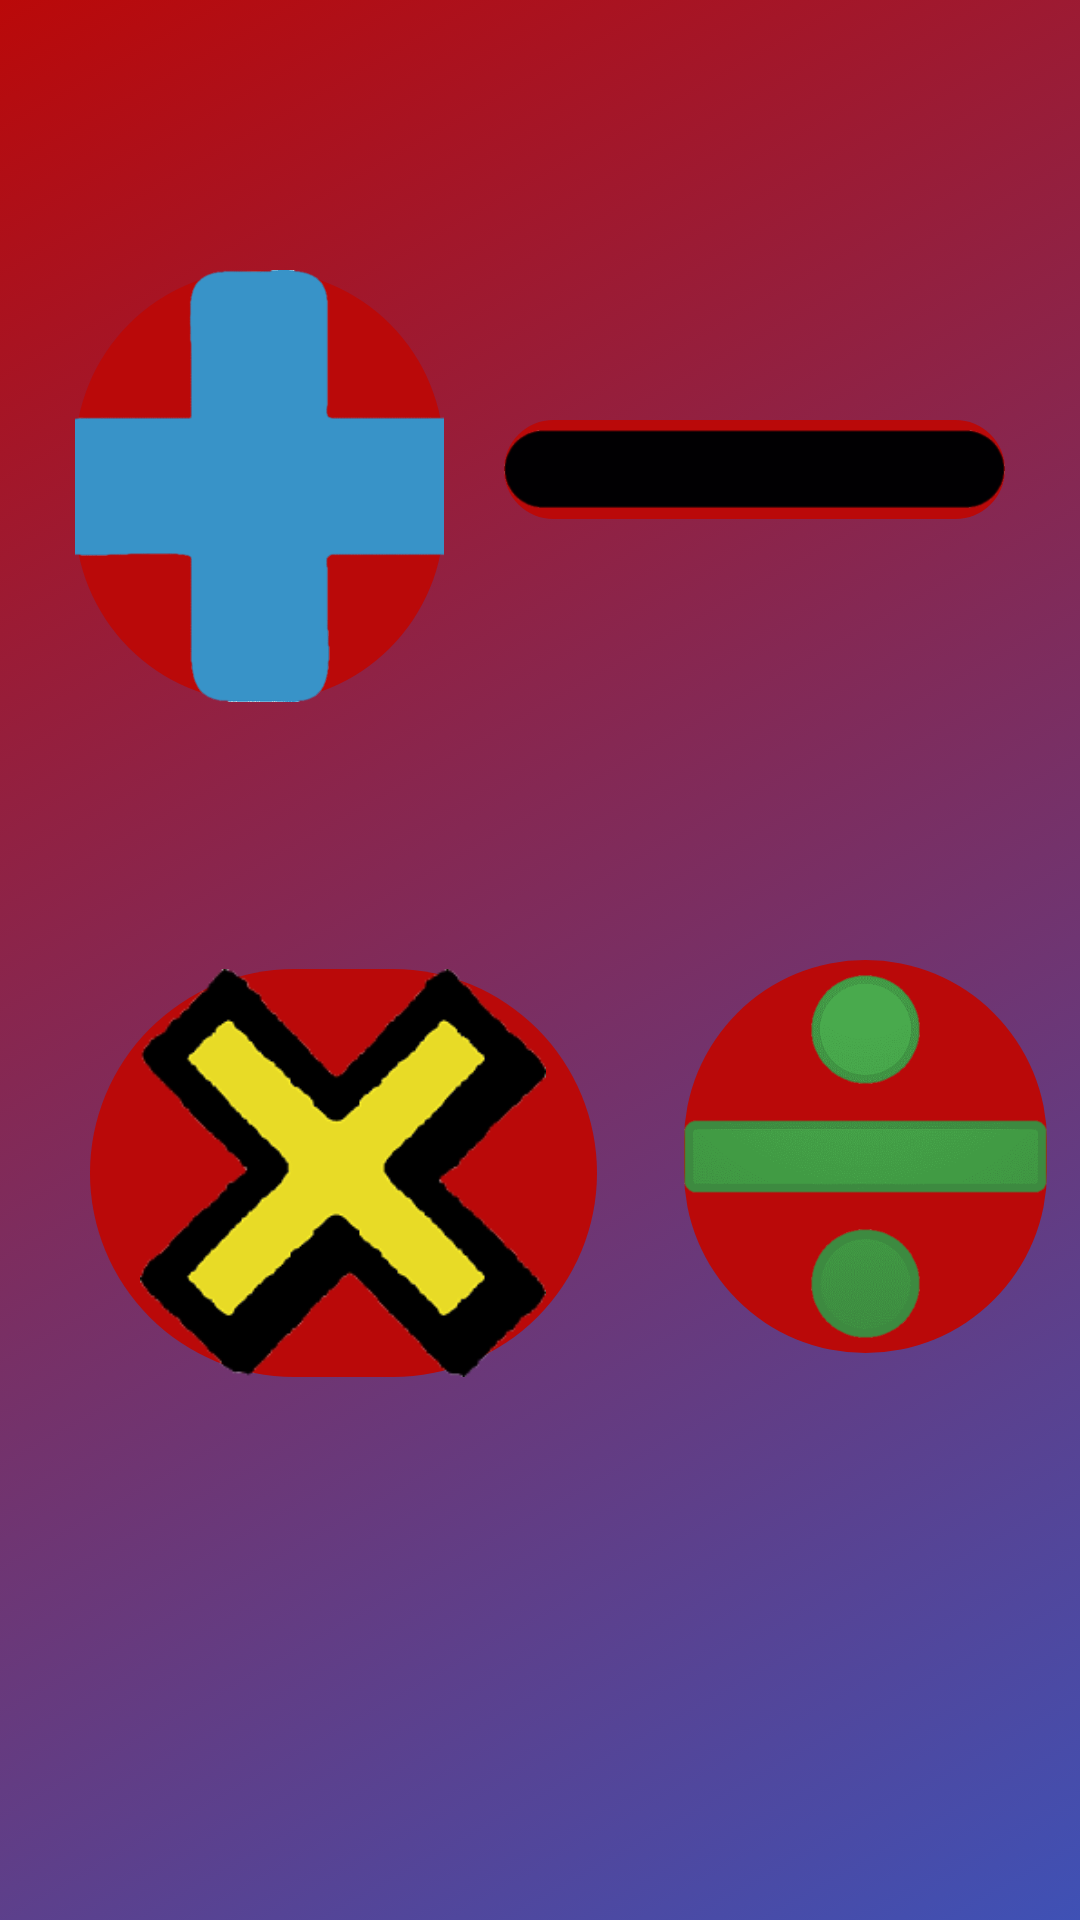

Android layout source for this screen:
<!-- AndroidManifest.xml: application theme Theme.MathsJava2 -->
<!-- res/layout/activity_panel.xml -->
<?xml version="1.0" encoding="utf-8"?>
<RelativeLayout xmlns:android="http://schemas.android.com/apk/res/android"
    xmlns:app="http://schemas.android.com/apk/res-auto"
    xmlns:tools="http://schemas.android.com/tools"
    android:layout_width="match_parent"
    android:layout_height="match_parent"
    tools:context=".Panel"
    android:background="@drawable/backgroundcolor_1">


    <ImageButton
        android:id="@+id/sum"
        android:layout_width="174dp"
        android:layout_height="144dp"
        android:layout_alignParentStart="true"
        android:layout_marginStart="25dp"
        android:layout_marginTop="90dp"
        android:layout_marginEnd="20dp"
        android:layout_toStartOf="@+id/sub"
        android:background="@drawable/custombutton_1"
        android:scaleType="centerCrop"
        app:layout_constraintStart_toStartOf="parent"
        app:layout_constraintTop_toTopOf="parent"
        app:srcCompat="@drawable/sum" />

    <ImageButton
        android:id="@+id/multi"
        android:layout_width="169dp"
        android:layout_height="136dp"
        android:layout_below="@id/sum"
        android:layout_marginStart="30dp"
        android:layout_marginTop="89dp"
        android:scaleType="centerInside"
        app:srcCompat="@drawable/multi"
        tools:layout_editor_absoluteX="56dp"
        tools:layout_editor_absoluteY="440dp"
        android:background="@drawable/custombutton_1"/>

    <ImageButton
        android:id="@+id/divide"
        android:layout_width="161dp"
        android:layout_height="131dp"
        android:layout_below="@id/sub"
        android:layout_marginStart="228dp"
        android:layout_marginTop="147dp"
        android:layout_marginEnd="11dp"
        android:scaleType="centerInside"
        app:layout_constraintStart_toStartOf="parent"
        app:srcCompat="@drawable/divide"
        tools:layout_editor_absoluteY="457dp"
        android:background="@drawable/custombutton_1"/>

    <ImageButton
        android:id="@+id/sub"
        android:layout_width="167dp"
        android:layout_height="33dp"
        android:layout_alignParentTop="true"
        android:layout_alignParentEnd="true"
        android:layout_marginTop="140dp"
        android:layout_marginEnd="25dp"
        android:background="@drawable/custombutton_1"
        android:scaleType="centerInside"
        app:layout_constraintBottom_toBottomOf="parent"
        app:layout_constraintEnd_toEndOf="parent"
        app:layout_constraintHorizontal_bias="0.918"
        app:layout_constraintStart_toStartOf="parent"
        app:layout_constraintTop_toTopOf="parent"
        app:layout_constraintVertical_bias="0.406"
        app:srcCompat="@drawable/sub" />



</RelativeLayout>
<!-- resources referenced by this layout -->
<resources>
  <!-- drawable backgroundcolor_1 (drawable) -->
  <?xml version="1.0" encoding="utf-8"?>
  <selector xmlns:android="http://schemas.android.com/apk/res/android">
      <item>
          <shape>
              <gradient
                  android:angle="135"
                  android:startColor="#3F51B5"
                  android:endColor="#BA0909">
              </gradient>
          </shape>
      </item>
  </selector>
  <!-- drawable custombutton_1 (drawable) -->
  <?xml version="1.0" encoding="utf-8"?>
  <shape xmlns:android="http://schemas.android.com/apk/res/android">
      <solid android:color="#BA0909" />
      <corners android:radius="180dp" />
  </shape>
  <!-- drawable divide: png bitmap (drawable-v24, 24542 bytes) -->
  <!-- drawable multi: png bitmap (drawable-v24, 14682 bytes) -->
  <!-- drawable sub: png bitmap (drawable-v24, 2339 bytes) -->
  <!-- drawable sum: png bitmap (drawable-v24, 9469 bytes) -->
  <style name="Theme.MathsJava2" parent="Theme.MaterialComponents.DayNight.DarkActionBar">
          
          <item name="colorPrimary">@color/purple_500</item>
          <item name="colorPrimaryVariant">@color/purple_700</item>
          <item name="colorOnPrimary">@color/white</item>
          
          <item name="colorSecondary">@color/teal_200</item>
          <item name="colorSecondaryVariant">@color/teal_700</item>
          <item name="colorOnSecondary">@color/black</item>
          
          <item name="android:statusBarColor" tools:targetApi="l">?attr/colorPrimaryVariant</item>
          
          <item name="windowActionBar">false</item>
          <item name="windowNoTitle">true</item>
      </style>
  <color name="purple_500">#B80006</color>
  <color name="purple_700">#B80006</color>
  <color name="white">#FFFFFFFF</color>
  <color name="teal_200">#FF03DAC5</color>
  <color name="teal_700">#FF018786</color>
  <color name="black">#FF000000</color>
</resources>
